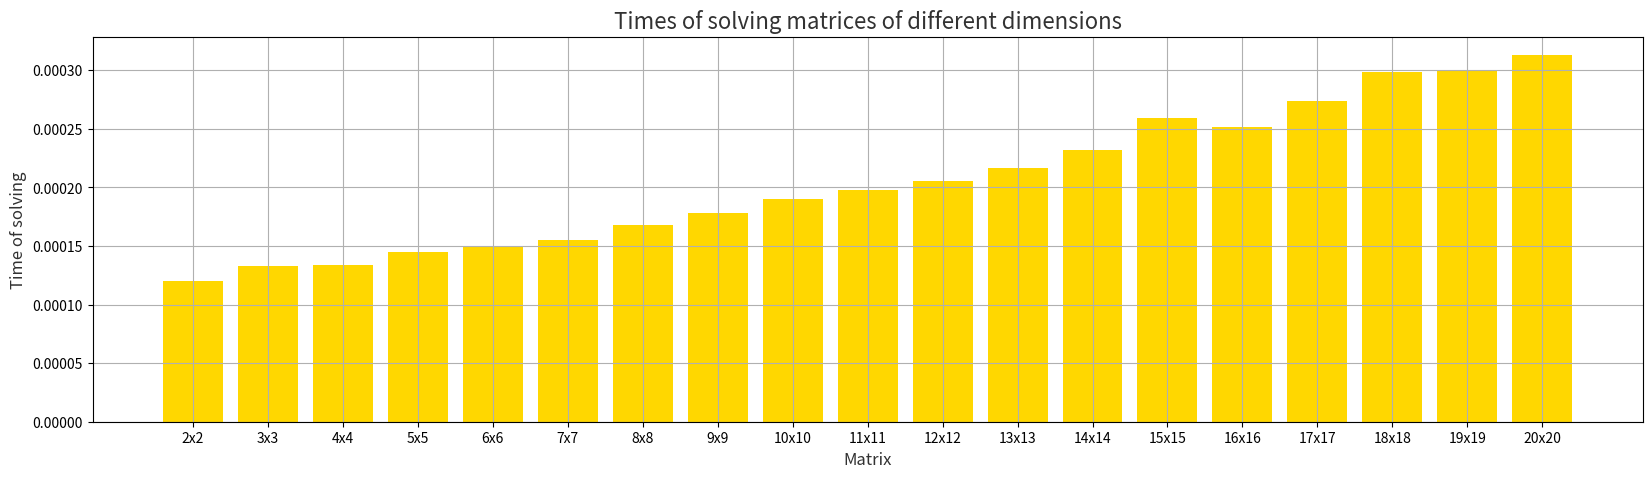

This chart was generated by the following Python code:
import numpy as np
from scipy import linalg
import random
import time
import matplotlib.pyplot as plt


def lala(n):
    matrices = []
    vectors = []

    for i in range(1, n+1):
        matrices = [[random.randint(-100, 100) for col in range(i)] for row in range(i)]
        vectors = [random.randint(-100, 100) for col in range(i)]

    a = np.array(matrices)
    b = np.array(vectors)
    print(a)
    print(b)
    x = linalg.solve(a, b)
    print(x)
    return np.dot(a, x) == b


print(lala(3))
"""a = np.array([[10,2,1],
 [ 8,10,2],
 [1,2,3]])
b= np.array([8,1,3])
x = linalg.solve(a,b)
print(x)
print(np.dot(a,x) ==b)"""


def lin_alg(n):
    matrices = []
    vectors = []

    for i in range(2, 21):
        a = [[random.randint(-50, 50) for col in range(i)] for row in range(i)]
        b = [random.randint(-50, 50) for col in range(i)]
        matrices.append(a)
        vectors.append(b)

    times = []  # measures time for .solve method

    for j in range(0, len(matrices)):
        print(len(matrices))
        x = []
        start_matrix = time.time()
        for i in range(0, n):
            print(str(linalg.det(matrices[j])))
            if linalg.det(matrices[j]) == 0:
                print("Determinant equal 0")
            else:
                print("Determinant equal: " + str(linalg.det(matrices[j])))
                x.append(linalg.solve(matrices[j], vectors[j]))
                print(x[i])
                print("Result " + str(j + 2) + 'x' + str(j + 2))
                print(np.dot(matrices[j], x[i]) == vectors[j])
        end_matrix = time.time()
        times.append((end_matrix - start_matrix) / 100)
        print(times)

    # Creating the bar plot
    bars = []
    for i in range(0, len(times)):
        bars.append(str(i + 2) + "x" + str(i + 2))
        # print(times[i], end=" ")  #print for check times list
        # print(bars[i], end=" ")      # print for check bars list

    y_pos = np.arange(len(times))

    plt.figure(figsize=(20, 5))
    plt.grid()
    plt.bar(y_pos, times, color='#ffd700')
    plt.xticks(y_pos, bars)
    plt.xlabel('Matrix', fontsize=12, color='#323232')
    plt.ylabel('Time of solving', fontsize=12, color='#323232')
    plt.title('Times of solving matrices of different dimensions', fontsize=16, color='#323232')
    plt.show()


if __name__ == '__main__':
    lin_alg(100)
